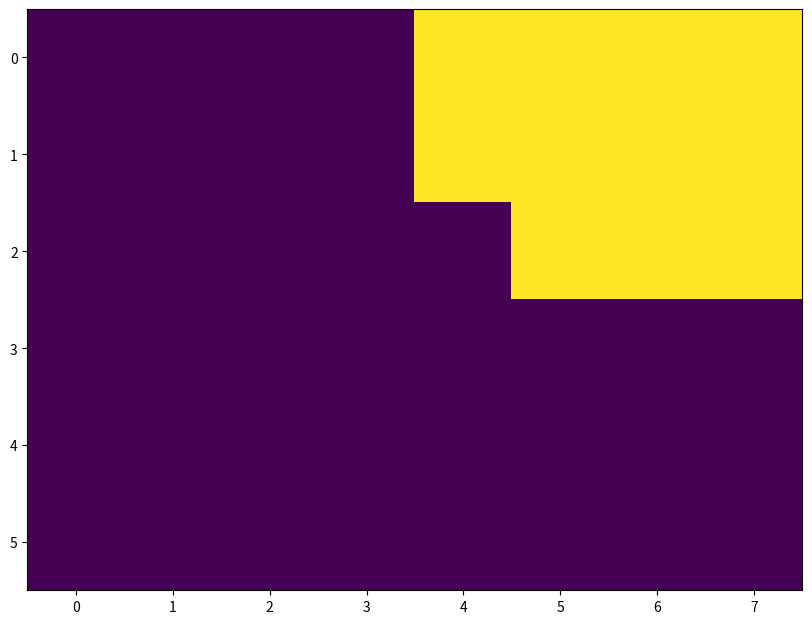

Source code (Python):
import numpy as np
import numpy as onp

import matplotlib.pyplot as plt


from itertools import product, compress


def circular_brush(diameter):
    radius = diameter / 2
    X, Y = onp.mgrid[-radius:radius:1j * diameter, -radius:radius:1j * diameter]
    _int = lambda x: onp.array(x, dtype=int)
    brush = _int(X) ** 2 + _int(Y) ** 2 < radius ** 2
    return brush


def get_convolved_idx(data, idxs0, brush):

    x_shape, y_shape = data.shape
    # Get the range from the brush POV centered on the pixel idxs0
    # which well be contained in the window
    brush_x_range = range(
        max(0, brush.shape[0] // 2 - idxs0[0]),
        min(brush.shape[0], brush.shape[0] // 2 + (x_shape - idxs0[0]))
    )
    brush_y_range = range(
        max(0, brush.shape[1] // 2 - idxs0[1]),
        min(brush.shape[1], brush.shape[1] // 2 + (y_shape - idxs0[1]))
    )
    # Get the range of the pixel with the brush centered at idxs0
    # which well be contained in the window
    x_range = range(
        max(0, idxs0[0] - brush.shape[0] // 2),
        min(idxs0[0] + 1 + brush.shape[0] // 2, x_shape)
    )
    y_range = range(
        max(0, idxs0[1] - brush.shape[1] // 2),
        min(idxs0[1] + 1 + brush.shape[1] // 2, y_shape)
    )

    # Generate the list of idx
    idx_brush_window = list(product(brush_x_range, brush_y_range))
    print(idx_brush_window)
    mask_brush = (brush[*list(zip(*idx_brush_window))] == True)
    idx_data_window = list(product(list(x_range), list(y_range)))
    print(max(0, idxs0[0] - brush.shape[0] // 2),
        min(idxs0[0] + brush.shape[0] // 2, x_shape))
    print(max(0, idxs0[1] - brush.shape[1] // 2),
        min(idxs0[1] + brush.shape[1] // 2, y_shape))
    print(idx_data_window)
    idxs_conv = list(compress(idx_data_window,mask_brush))

    return idxs_conv


idxs0 = np.array([0,6])
brush = circular_brush(5)
print(brush)

window_shape = [6, 8]
data = np.zeros(window_shape)

idxs_final = get_convolved_idx(data, idxs0, brush)

# data[*zip(*idxs_final)] = 3
data[*list(zip(*idxs_final))] = 3

fig, ax = plt.subplots(1, 1, figsize=(10, 10))
ax.imshow(data)
plt.savefig('test_convolved.png')

print(idxs_final)
print(*list(zip(*idxs_final)))

list_2ids = list(zip(*idxs_final))
print(list(zip(*list_2ids)) == idxs_final)

print(type(list(zip(*idxs_final))[0]))
